Run: headless pygame with SDL's dummy video driver; simulated clock (each Clock.tick advances the game by its frame time, no real sleeping); random seed 0; keys injected as events and as key.get_pressed() state; no mouse input.
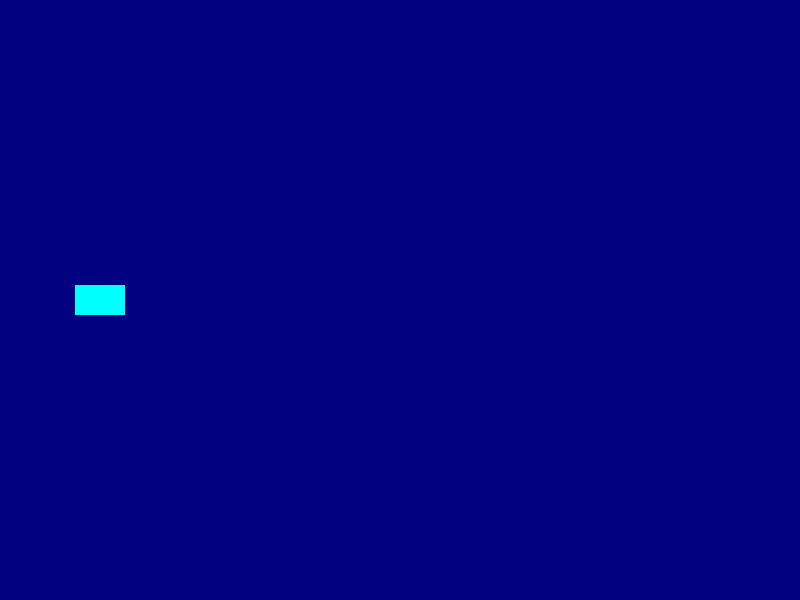
Frame 1 of 4 · flips 1–60 · no input
Frame 2 of 4 · flips 61–180 · tapped SPACE, RETURN · held RIGHT (→), D · screen unchanged from frame 1, image omitted
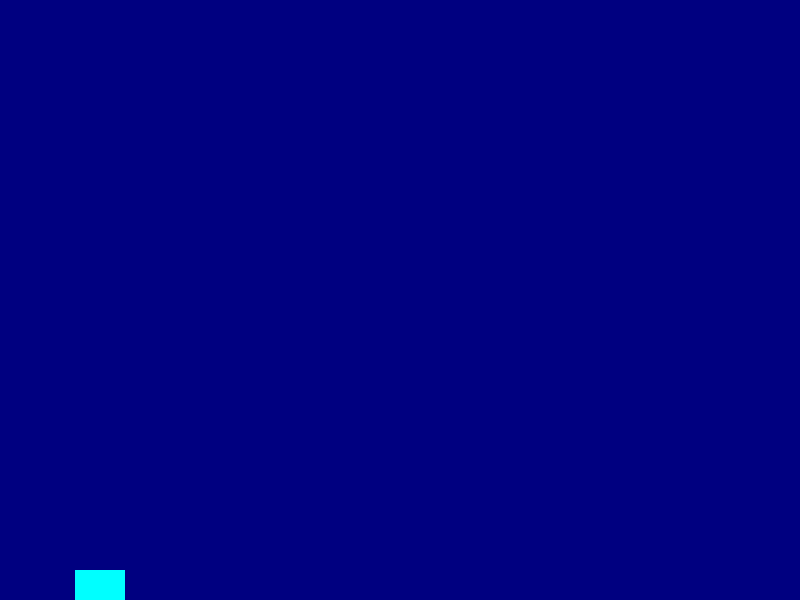
Frame 3 of 4 · flips 181–300 · held DOWN (↓), S
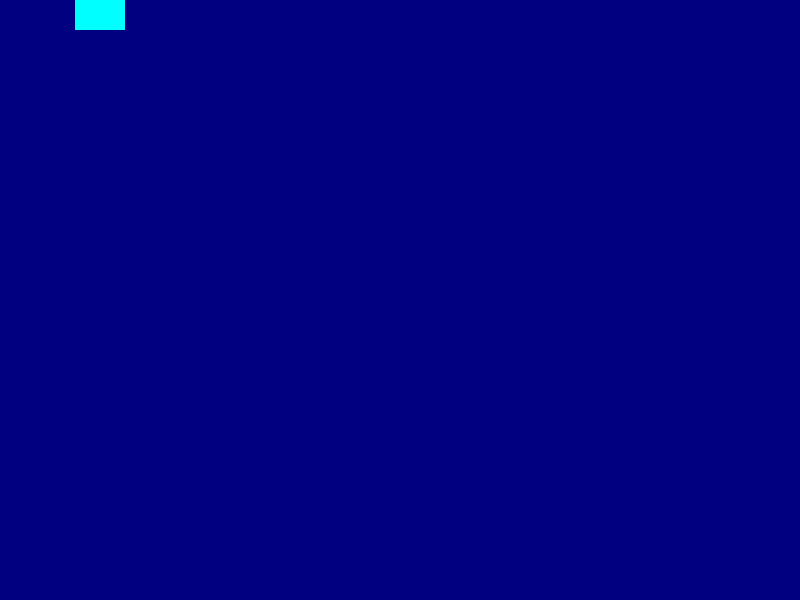
Frame 4 of 4 · flips 301–420 · held LEFT (←), A, UP (↑), W

The pygame program that drew these frames:

import pygame
import random

# Game settings
SCREEN_WIDTH = 800
SCREEN_HEIGHT = 600
FPS = 60

# Player constants
PLAYER_SPEED = 5
ASCEND_SPEED = -10
DIVE_SPEED = 10

# Obstacle settings
OBSTACLE_SPEED = 5
OBSTACLE_FREQ = 1500  # milliseconds

class Player(pygame.sprite.Sprite):
    def __init__(self):
        super().__init__()
        self.image = pygame.Surface((50, 30))
        self.image.fill((0, 255, 255))  # Placeholder color for mermaid
        self.rect = self.image.get_rect()
        self.rect.center = (100, SCREEN_HEIGHT // 2)
        self.velocity_y = 0

    def update(self):
        keys = pygame.key.get_pressed()
        if keys[pygame.K_UP]:
            self.velocity_y = ASCEND_SPEED
        elif keys[pygame.K_DOWN]:
            self.velocity_y = DIVE_SPEED
        else:
            self.velocity_y = 0
        self.rect.y += self.velocity_y
        self.rect.y = max(0, min(SCREEN_HEIGHT - self.rect.height, self.rect.y))

class Obstacle(pygame.sprite.Sprite):
    def __init__(self, x):
        super().__init__()
        self.image = pygame.Surface((40, 40))
        self.image.fill((255, 0, 0))
        self.rect = self.image.get_rect()
        self.rect.x = x
        self.rect.y = random.randint(50, SCREEN_HEIGHT - 50)

    def update(self):
        self.rect.x -= OBSTACLE_SPEED
        if self.rect.right < 0:
            self.kill()

class Game:
    def __init__(self):
        pygame.init()
        self.screen = pygame.display.set_mode((SCREEN_WIDTH, SCREEN_HEIGHT))
        pygame.display.set_caption('Mermaid Runner')
        self.clock = pygame.time.Clock()
        self.running = True

        self.player = Player()
        self.all_sprites = pygame.sprite.Group(self.player)
        self.obstacles = pygame.sprite.Group()

        pygame.time.set_timer(pygame.USEREVENT + 1, OBSTACLE_FREQ)

    def run(self):
        while self.running:
            for event in pygame.event.get():
                if event.type == pygame.QUIT:
                    self.running = False
                if event.type == pygame.USEREVENT + 1:
                    self.spawn_obstacle()

            self.all_sprites.update()
            self.obstacles.update()

            if pygame.sprite.spritecollideany(self.player, self.obstacles):
                print('Game Over!')
                self.running = False

            self.screen.fill((0, 0, 128))
            self.all_sprites.draw(self.screen)
            self.obstacles.draw(self.screen)
            pygame.display.flip()
            self.clock.tick(FPS)

    def spawn_obstacle(self):
        obstacle = Obstacle(SCREEN_WIDTH + 20)
        self.obstacles.add(obstacle)
        self.all_sprites.add(obstacle)

if __name__ == '__main__':
    Game().run()
